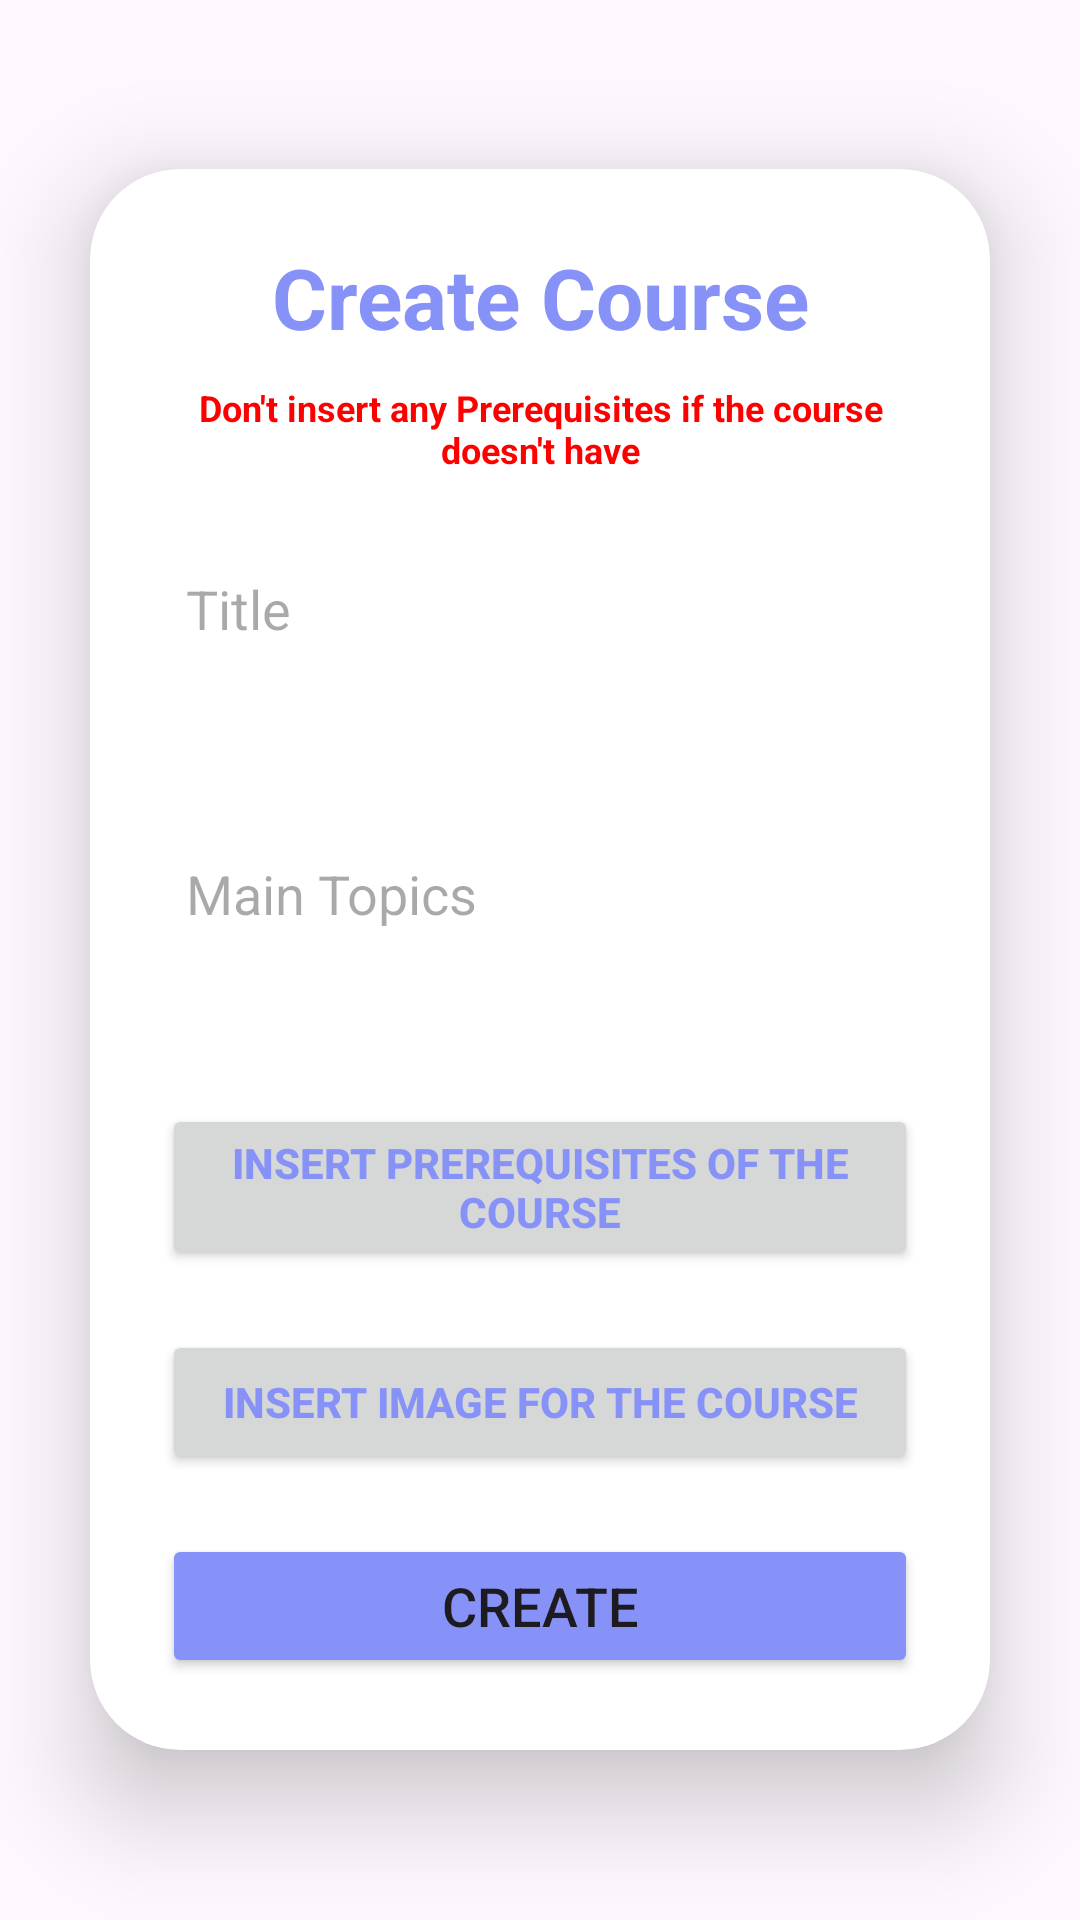

This screen was rendered from an Android layout file. Write that file and the resources it references.
<!-- AndroidManifest.xml: application theme Theme.TrainingCourse_Application -->
<!-- res/layout/fragment_createcourse.xml -->
<?xml version="1.0" encoding="utf-8"?>
<LinearLayout xmlns:android="http://schemas.android.com/apk/res/android"
    xmlns:app="http://schemas.android.com/apk/res-auto"
    xmlns:tools="http://schemas.android.com/tools"
    xmlns:card_view="http://schemas.android.com/apk/res-auto"
    android:layout_width="match_parent"
    android:layout_height="match_parent"
    android:orientation="vertical"
    android:gravity="center">
    <androidx.cardview.widget.CardView
        android:layout_width="match_parent"
        android:layout_height="wrap_content"
        android:layout_margin="30dp"
        app:cardCornerRadius="30dp"
        app:cardElevation="20dp"
        android:background="@drawable/custom_edittext">
        <LinearLayout
            android:layout_width="match_parent"
            android:layout_height="wrap_content"
            android:orientation="vertical"
            android:layout_gravity="center_horizontal"
            android:padding="24dp">
            <TextView
                android:layout_width="match_parent"
                android:layout_height="wrap_content"
                android:text="Create Course"
                android:id="@+id/createCourseAdmin"
                android:textSize="28sp"
                android:textAlignment="center"
                android:textStyle="bold"
                android:textColor="@color/purple"/>
            <TextView
                android:layout_width="match_parent"
                android:layout_height="wrap_content"
                android:text="Don't insert any Prerequisites if the course doesn't have"
                android:id="@+id/noteCreateCourseAdmin"
                android:textSize="12sp"
                android:textAlignment="center"
                android:textStyle="bold"
                android:textColor="@color/red"
                android:layout_marginTop="10dp"/>
            <EditText
                android:layout_width="match_parent"
                android:layout_height="50dp"
                android:id="@+id/titleCourseAdmin"
                android:background="@drawable/custom_edittext"
                android:hint="Title"
                android:padding="8dp"
                android:textColor="@color/black"
                android:textColorHighlight="@color/cardview_dark_background"
                android:layout_marginTop="20dp"/>

            <EditText
                android:id="@+id/mainTopicsAdmin"
                android:layout_width="match_parent"
                android:layout_height="100dp"
                android:layout_marginTop="20dp"
                android:background="@drawable/custom_edittext"
                android:ems="10"
                android:hint="Main Topics"
                android:inputType="textMultiLine"
                android:padding="8dp"
                android:textColor="@color/black"
                android:textColorHighlight="@color/cardview_dark_background" />

            <Button
                android:id="@+id/prerequisiteAdmin"
                android:layout_width="match_parent"
                android:layout_height="match_parent"
                android:gravity="center"
                android:text="Insert Prerequisites of the course"
                android:textColor="@color/purple"
                android:textSize="14sp"
                android:textStyle="bold"
                android:layout_marginTop="20dp"/>

            <Button
                android:id="@+id/selectImageCourseAdmin"
                android:layout_width="match_parent"
                android:layout_height="match_parent"
                android:gravity="center"
                android:text="Insert Image for the Course"
                android:textColor="@color/purple"
                android:textSize="14dp"
                android:textStyle="bold"
                android:layout_marginTop="20dp"/>

            <Button
                android:layout_width="match_parent"
                android:layout_height="match_parent"
                android:id="@+id/buttonCreateCourseAdmin"
                android:text="Create"
                android:textSize="18sp"
                android:layout_marginTop="20dp"
                android:backgroundTint="@color/purple"
                app:cornerRadius = "20dp"/>

        </LinearLayout>
    </androidx.cardview.widget.CardView>

</LinearLayout>
<!-- resources referenced by this layout -->
<resources>
  <color name="black">#000000</color>
  <color name="purple">#8692f7</color>
  <color name="red">#FF0000</color>
  <style name="Theme.TrainingCourse_Application" parent="Base.Theme.TrainingCourse_Application" />
  <style name="Base.Theme.TrainingCourse_Application" parent="Theme.Material3.DayNight.NoActionBar">
          
          
      </style>
</resources>
